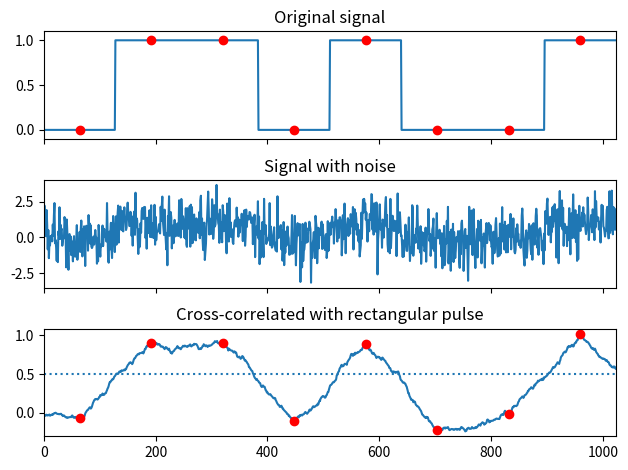
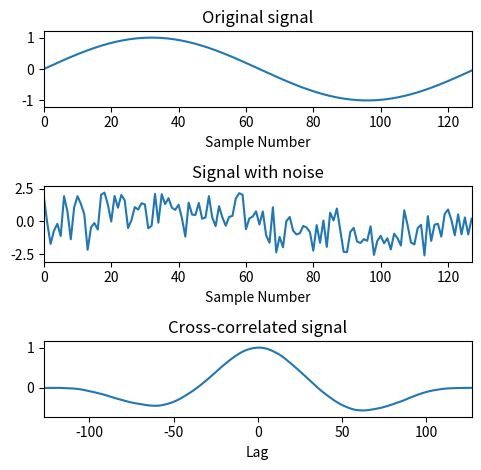

Source code (Python) for these figures, in order:
import numpy as np
from scipy import signal
import matplotlib.pyplot as plt
rng = np.random.default_rng()

sig = np.repeat([0., 1., 1., 0., 1., 0., 0., 1.], 128)
sig_noise = sig + rng.standard_normal(len(sig))
corr = signal.correlate(sig_noise, np.ones(128), mode='same') / 128

clock = np.arange(64, len(sig), 128)
fig, (ax_orig, ax_noise, ax_corr) = plt.subplots(3, 1, sharex=True)
ax_orig.plot(sig)
ax_orig.plot(clock, sig[clock], 'ro')
ax_orig.set_title('Original signal')
ax_noise.plot(sig_noise)
ax_noise.set_title('Signal with noise')
ax_corr.plot(corr)
ax_corr.plot(clock, corr[clock], 'ro')
ax_corr.axhline(0.5, ls=':')
ax_corr.set_title('Cross-correlated with rectangular pulse')
ax_orig.margins(0, 0.1)
fig.tight_layout()
plt.show()

x = np.arange(128) / 128
sig = np.sin(2 * np.pi * x)
sig_noise = sig + rng.standard_normal(len(sig))
corr = signal.correlate(sig_noise, sig)
lags = signal.correlation_lags(len(sig), len(sig_noise))
corr /= np.max(corr)

fig, (ax_orig, ax_noise, ax_corr) = plt.subplots(3, 1, figsize=(4.8, 4.8))
ax_orig.plot(sig)
ax_orig.set_title('Original signal')
ax_orig.set_xlabel('Sample Number')
ax_noise.plot(sig_noise)
ax_noise.set_title('Signal with noise')
ax_noise.set_xlabel('Sample Number')
ax_corr.plot(lags, corr)
ax_corr.set_title('Cross-correlated signal')
ax_corr.set_xlabel('Lag')
ax_orig.margins(0, 0.1)
ax_noise.margins(0, 0.1)
ax_corr.margins(0, 0.1)
fig.tight_layout()
plt.show()